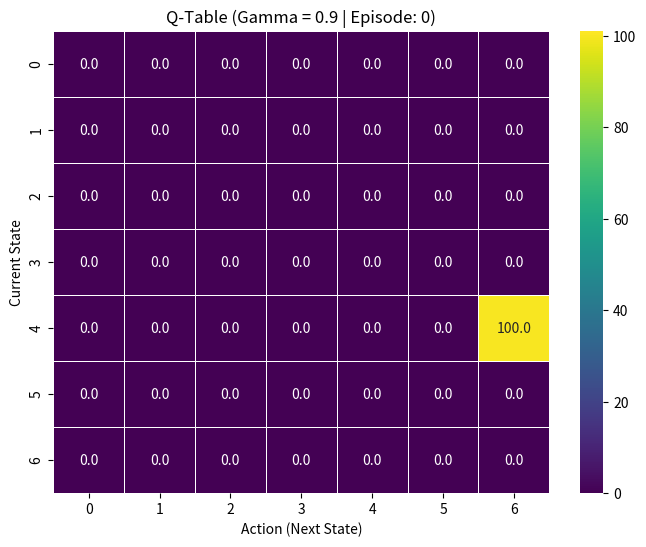
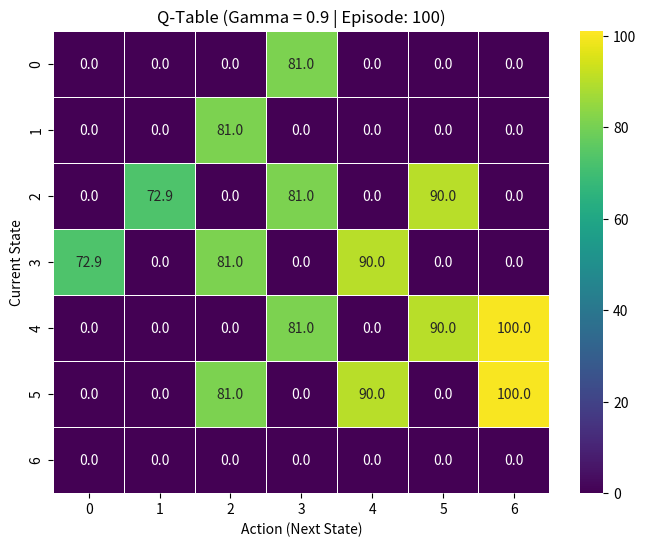
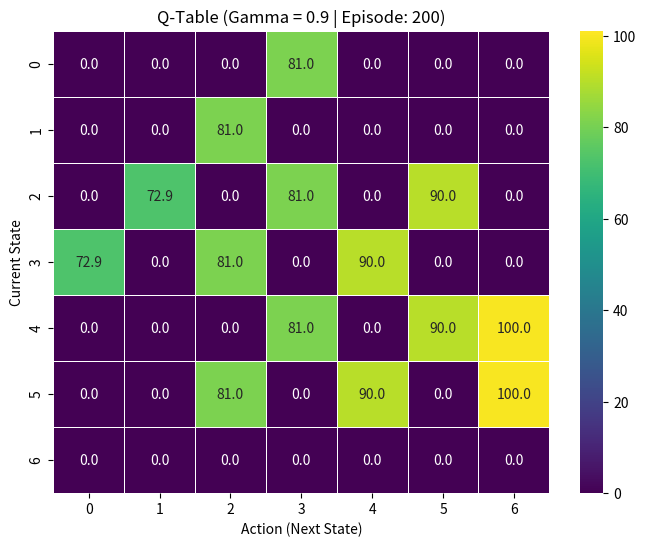
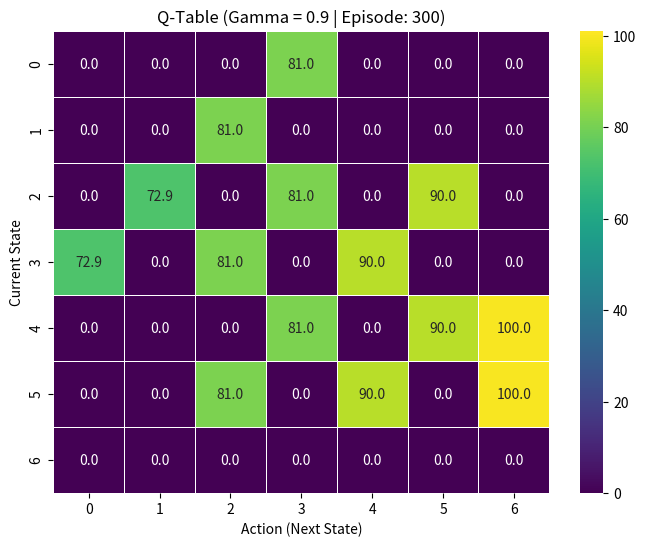
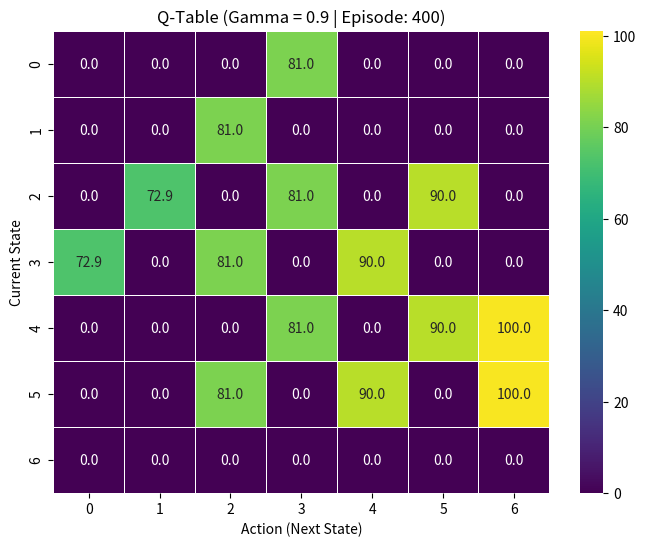
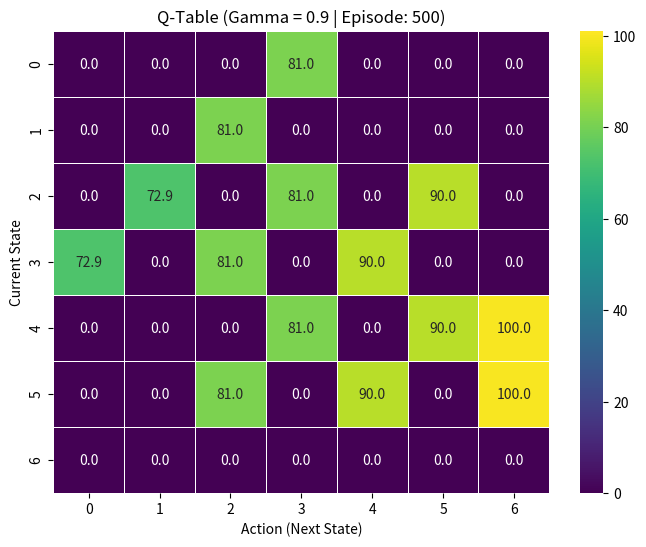
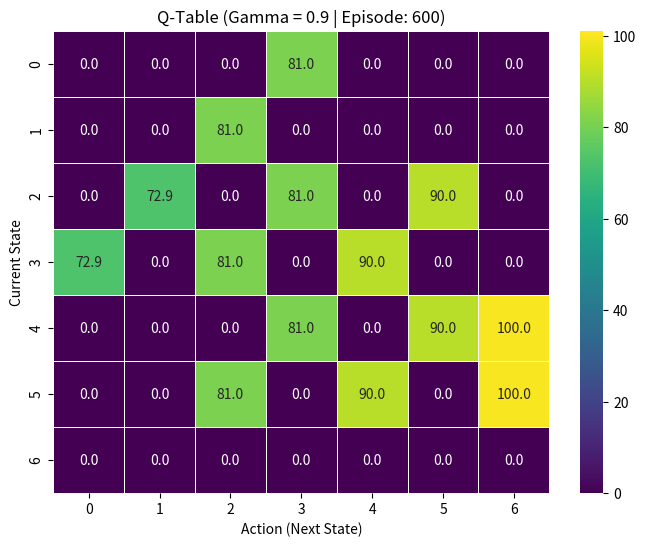
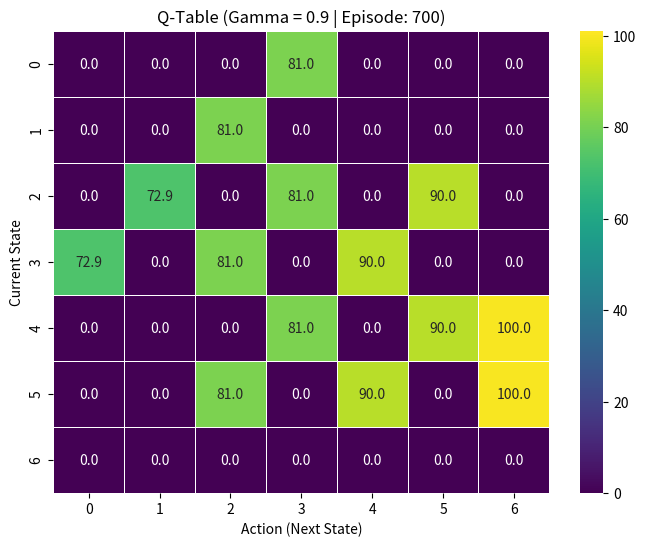
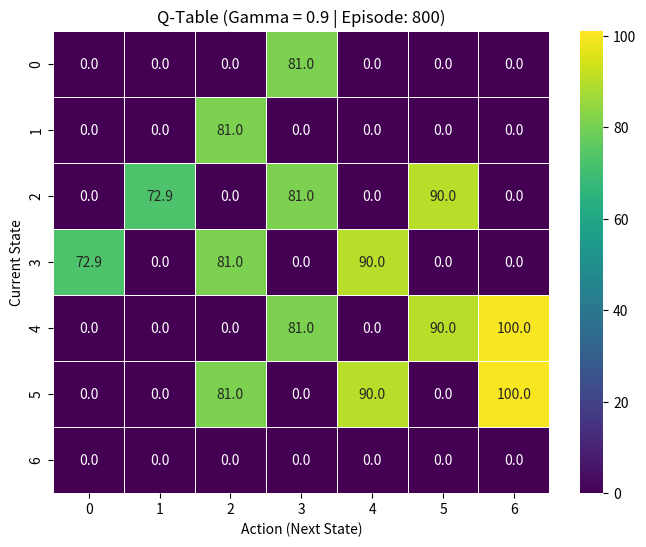
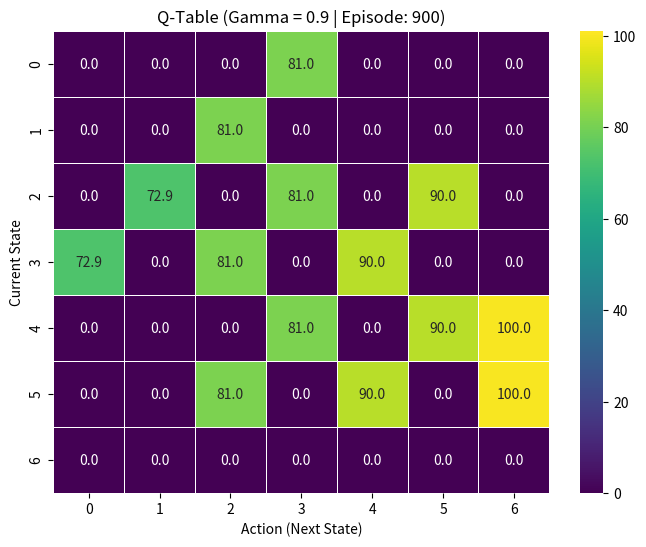
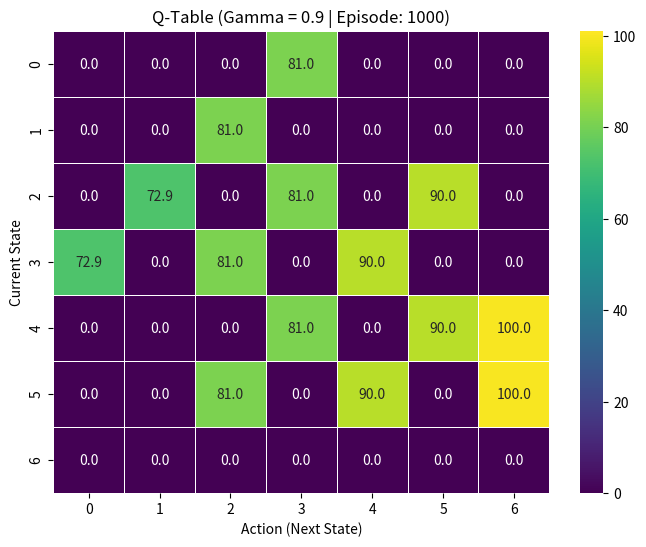
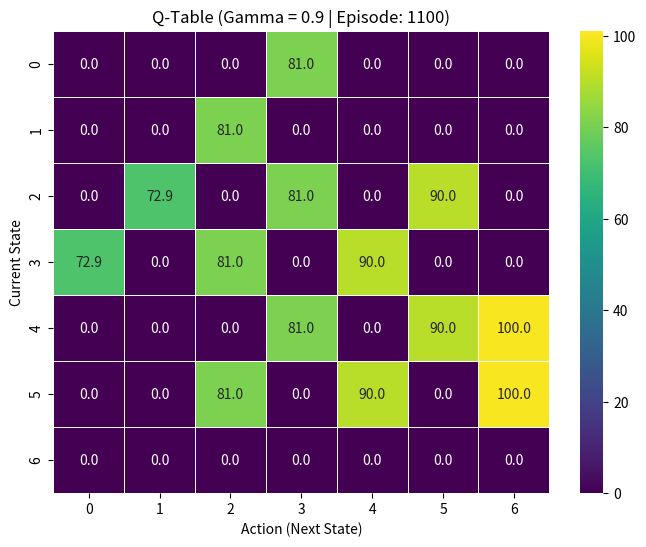
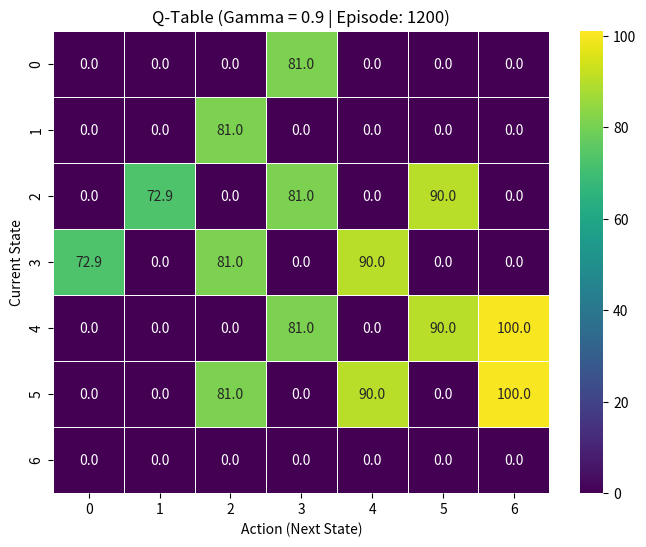
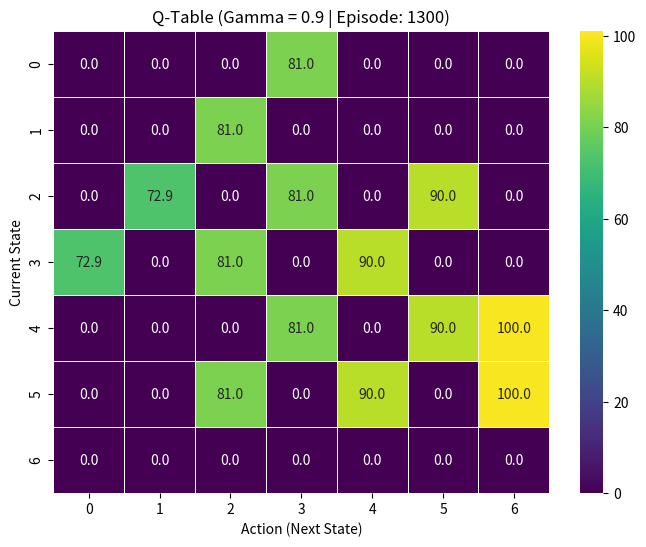
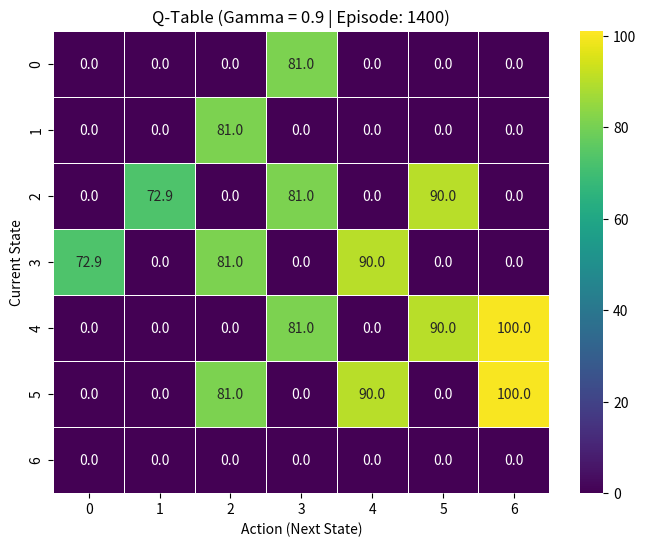
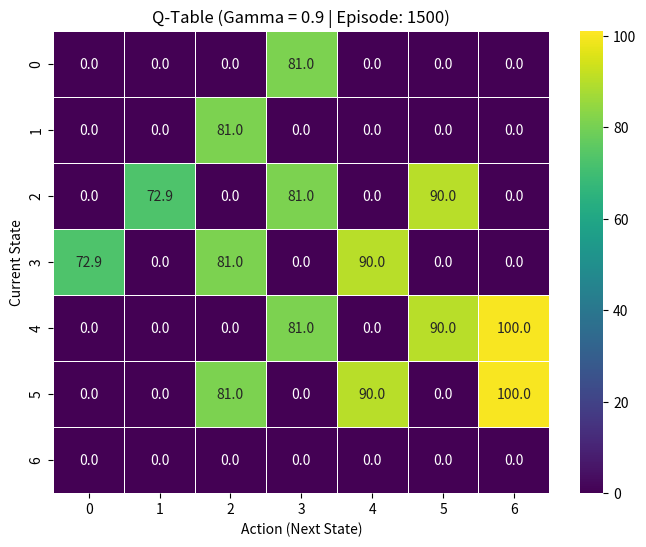

These figures' Python source, in order:
import numpy as np
import random
import matplotlib.pyplot as plt
import seaborn as sns
import os  # 引入 os 库来创建文件夹

# 1. 定义环境 (R-Matrix)
r = np.array([
    [-1, -1, -1, 0, -1, -1, -1],  # 0
    [-1, -1, 0, -1, -1, -1, -1],  # 1
    [-1, 0, -1, 0, -1, 0, -1],  # 2
    [0, -1, 0, -1, 0, -1, -1],  # 3
    [-1, -1, -1, 0, -1, 0, 100],  # 4
    [-1, -1, 0, -1, 0, -1, 100],  # 5
    [-1, -1, -1, -1, 0, 0, 100]  # 6
])


def run_experiment(gamma, episodes=2001, update_freq=100):
    """
    运行Q-Learning训练并按指定频率保存热力图。

    更改说明:
    gamma (float): 衰减因子
    episodes (int): 总训练轮次
    update_freq (int): 每隔多少轮保存一次图像
    """

    print(f"\n--- 🚀 开始实验: Gamma = {gamma} ---")

    # 为此次实验创建一个文件夹
    save_dir = f"gamma_{gamma}"
    os.makedirs(save_dir, exist_ok=True)
    print(f"图像将保存到: {save_dir}/")

    # 每次实验都重新初始化 Q-Table
    q = np.zeros((7, 7))

    for i in range(episodes):
        state = random.randint(0, 5)

        while state != 6:
            # 探索：找到所有可能的动作
            possible_actions = [a for a, reward in enumerate(r[state]) if reward >= 0]

            # 探索：随机选择一个动作
            next_state = random.choice(possible_actions)

            # Q-Learning 核心公式
            q[state, next_state] = r[state, next_state] + gamma * q[next_state].max()

            state = next_state

        # --- 核心修改：保存图像 ---
        # 每 100 轮或在最后一轮保存
        if i % update_freq == 0 or i == episodes - 1:

            # 1. 创建一个新的图像窗口
            fig, ax = plt.subplots(figsize=(8, 6))

            # 2. 绘制热力图
            # vmin=0, vmax=101: 固定颜色范围，确保所有图像的颜色刻度一致
            sns.heatmap(q, ax=ax, annot=True, fmt=".1f", cmap="viridis",
                        linewidths=.5, cbar=True, vmin=0, vmax=101)

            ax.set_title(f"Q-Table (Gamma = {gamma} | Episode: {i})")
            ax.set_xlabel("Action (Next State)")
            ax.set_ylabel("Current State")

            # 3. 定义保存路径
            # 使用 zfill(4) 确保文件名按数字顺序排列 (例如 0100, 0200, ... 1000)
            filename = f"{save_dir}/episode_{str(i).zfill(4)}.png"

            # 4. 保存图像
            plt.savefig(filename)

            # 5. 关闭图像，防止内存泄漏
            plt.close(fig)

            if i % update_freq == 0:
                print(f"  ...已保存 {filename}")

    print(f"--- ✅ 实验完成: Gamma = {gamma} ---")


# --- 运行主程序 ---
if __name__ == "__main__":
    # 实验1: 高 Gamma (有远见)
    run_experiment(gamma=0.9)

    # 实验2: 低 Gamma (短视)
    run_experiment(gamma=0.2)

    print("\n所有实验均已完成。请检查生成的文件夹。")
